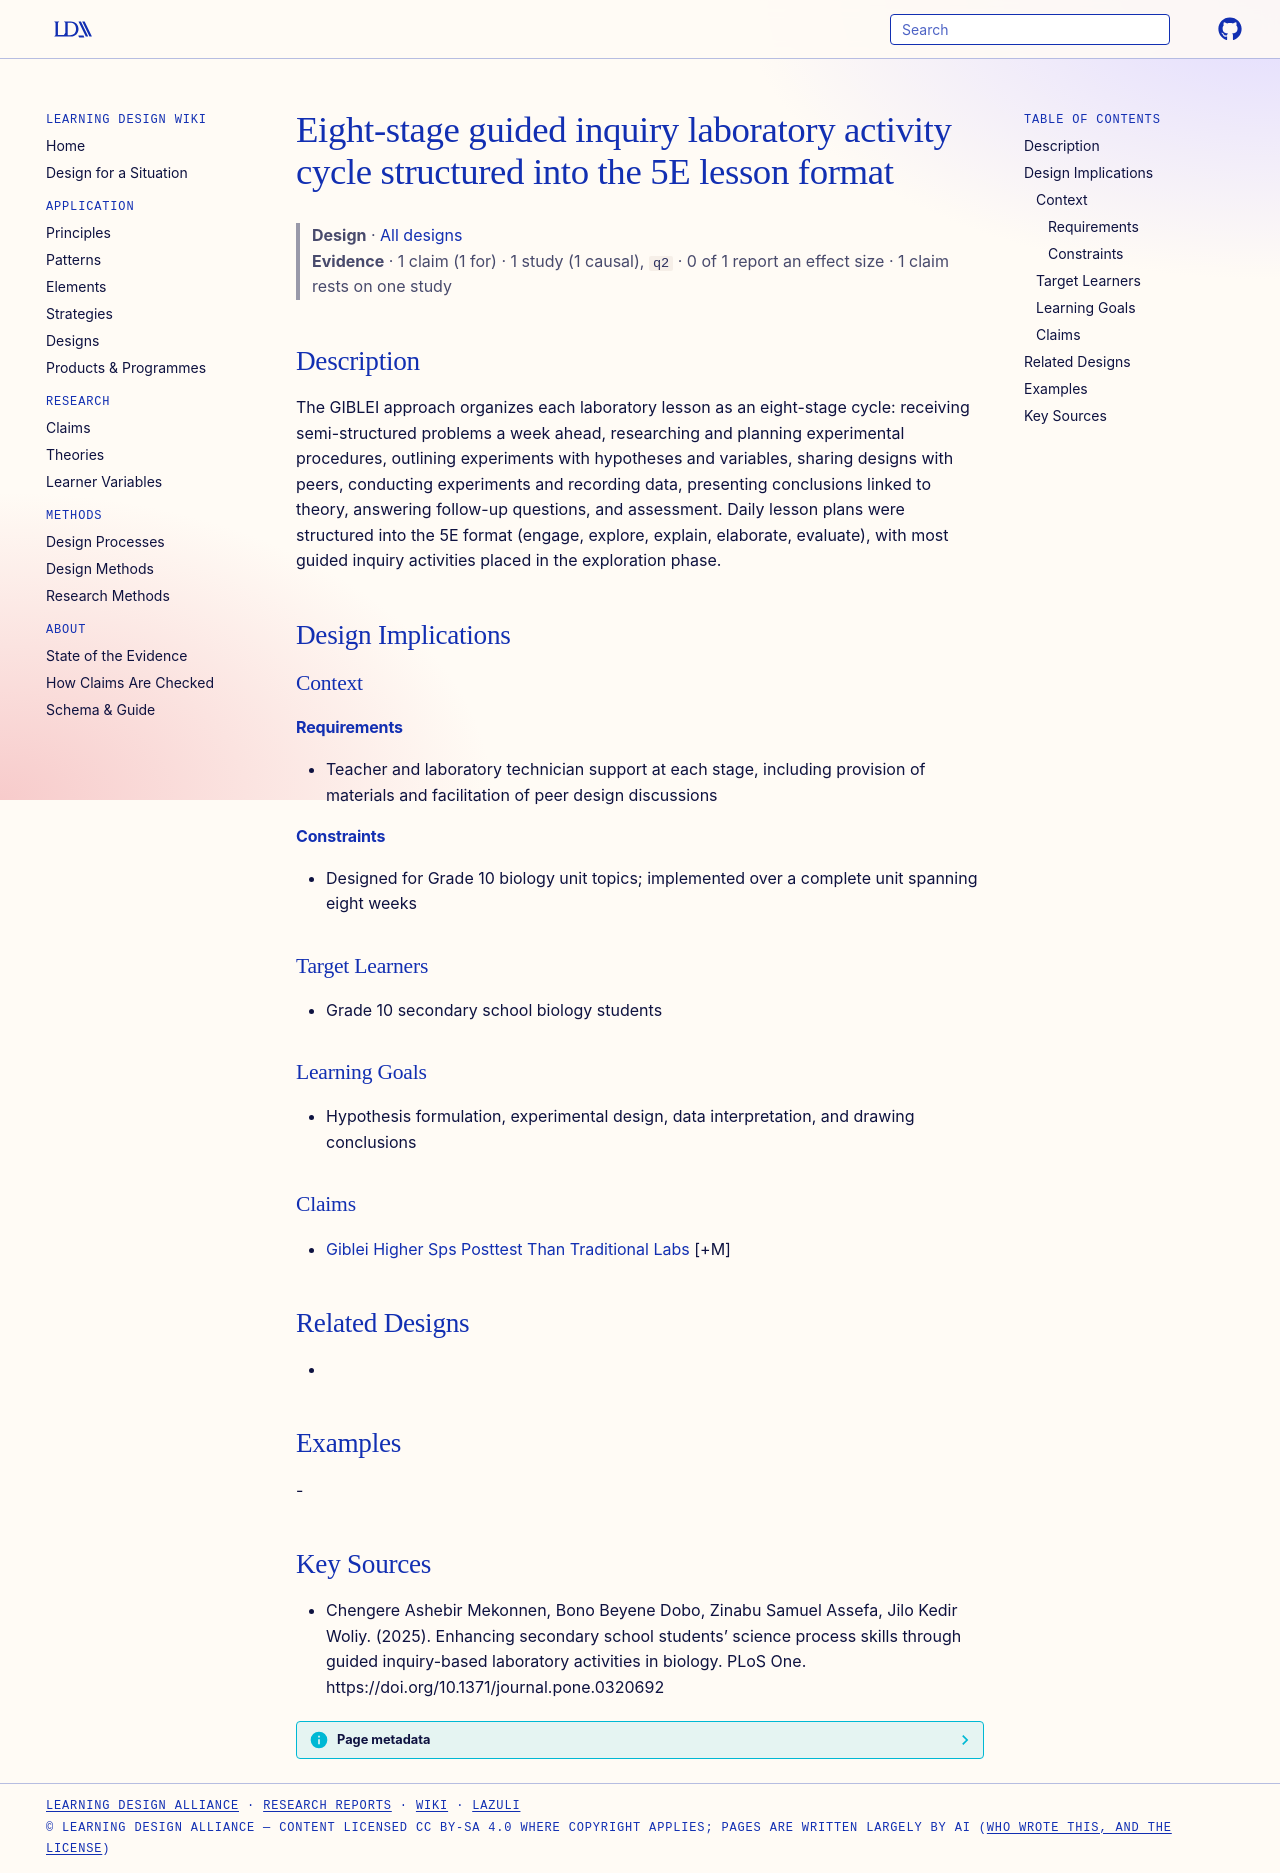

repository: Learning-Design-Alliance/learning-wiki · page: designs/eight-stage-giblei-lab-cycle-pattern/index.html · generator: mkdocs

---
type: design
id: eight-stage-giblei-lab-cycle-pattern
title: Eight-stage guided inquiry laboratory activity cycle structured into the 5E lesson format
description: "The GIBLEI approach organizes each laboratory lesson as an eight-stage cycle: receiving semi-structured problems a week ahead, researching and planning experimental procedures, outlining experiments with hypotheses an..."
status: review
generated:
  by: "process:settle-candidates"
  at: 2026-11-07
sources:
  - id: chengere-ashebir-mekonnen-2025
    resource: "https://doi.org/10.1371/journal.pone.0320692"
    title: "Chengere Ashebir Mekonnen, Bono Beyene Dobo, Zinabu Samuel Assefa, Jilo Kedir Woliy. (2025). Enhancing secondary school students’ science process skills through guided inquiry-based laboratory activities in biology. PLoS One. https://doi.org/10.1371/journal.pone.0320692"
    author: Chengere Ashebir Mekonnen, Bono Beyene Dobo, Zinabu Samuel Assefa, Jilo Kedir Woliy
---

# Eight-stage guided inquiry laboratory activity cycle structured into the 5E lesson format

> **Design** · [All designs](index.md)
> **Evidence** · 1 claim (1 for) · 1 study (1 causal), `q2` · 0 of 1 report an effect size · 1 claim rests on one study

## Description
The GIBLEI approach organizes each laboratory lesson as an eight-stage cycle: receiving semi-structured problems a week ahead, researching and planning experimental procedures, outlining experiments with hypotheses and variables, sharing designs with peers, conducting experiments and recording data, presenting conclusions linked to theory, answering follow-up questions, and assessment. Daily lesson plans were structured into the 5E format (engage, explore, explain, elaborate, evaluate), with most guided inquiry activities placed in the exploration phase.

## Design Implications

### Context
#### Requirements
- Teacher and laboratory technician support at each stage, including provision of materials and facilitation of peer design discussions
#### Constraints
- Designed for Grade 10 biology unit topics; implemented over a complete unit spanning eight weeks

### Target Learners
- Grade 10 secondary school biology students

### Learning Goals
- Hypothesis formulation, experimental design, data interpretation, and drawing conclusions

### Claims
- [Giblei Higher Sps Posttest Than Traditional Labs](../claims/giblei-higher-sps-posttest-than-traditional-labs.md) [+M]

## Related Designs
- 

## Examples
-

## Key Sources
- Chengere Ashebir Mekonnen, Bono Beyene Dobo, Zinabu Samuel Assefa, Jilo Kedir Woliy. (2025). Enhancing secondary school students’ science process skills through guided inquiry-based laboratory activities in biology. PLoS One. https://doi.org/10.1371/journal.pone.0320692
